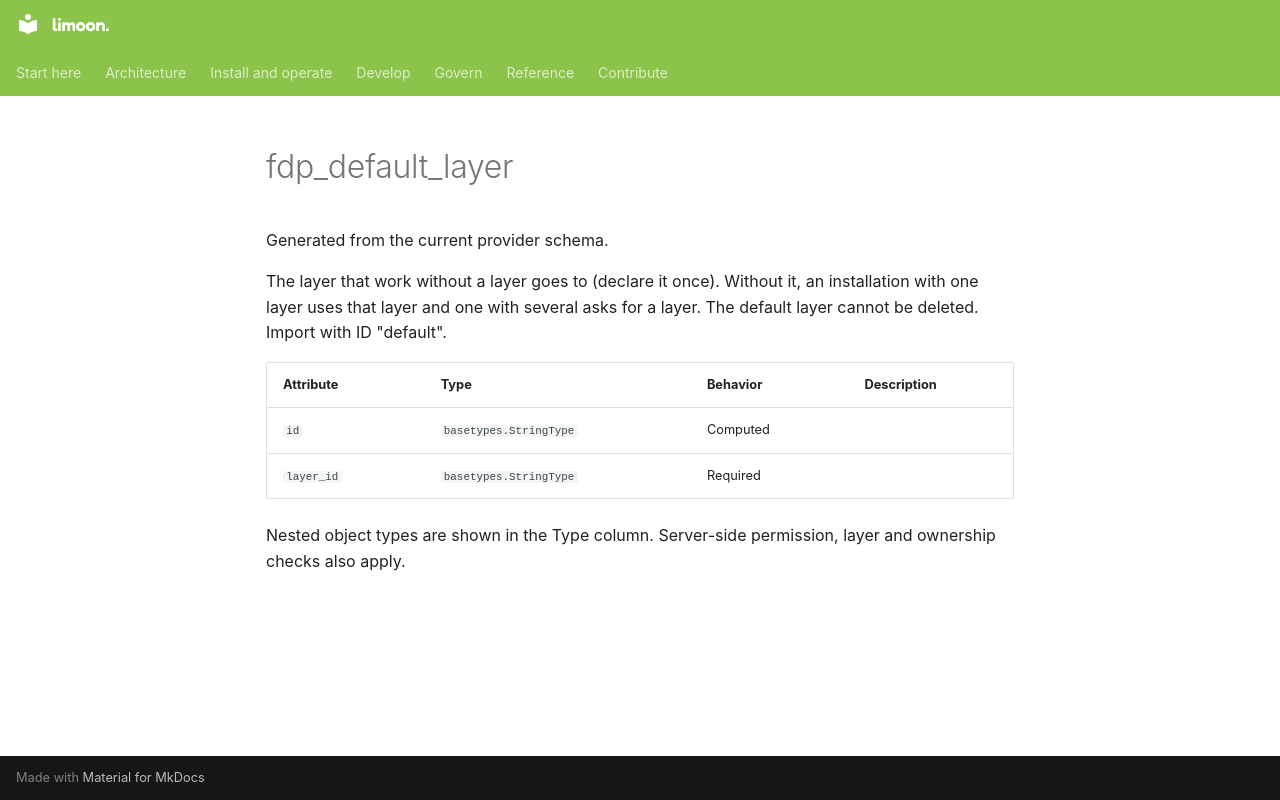

repository: Floren-App/floren-data-platform-public · page: reference/terraform/fdp_default_layer/index.html · generator: mkdocs

# fdp_default_layer

Generated from the current provider schema.

The layer that work without a layer goes to (declare it once). Without it, an installation with one layer uses that layer and one with several asks for a layer. The default layer cannot be deleted. Import with ID "default".

| Attribute | Type | Behavior | Description |
|---|---|---|---|
| `id` | `basetypes.StringType` | Computed |  |
| `layer_id` | `basetypes.StringType` | Required |  |

Nested object types are shown in the Type column. Server-side permission, layer and ownership checks also apply.
